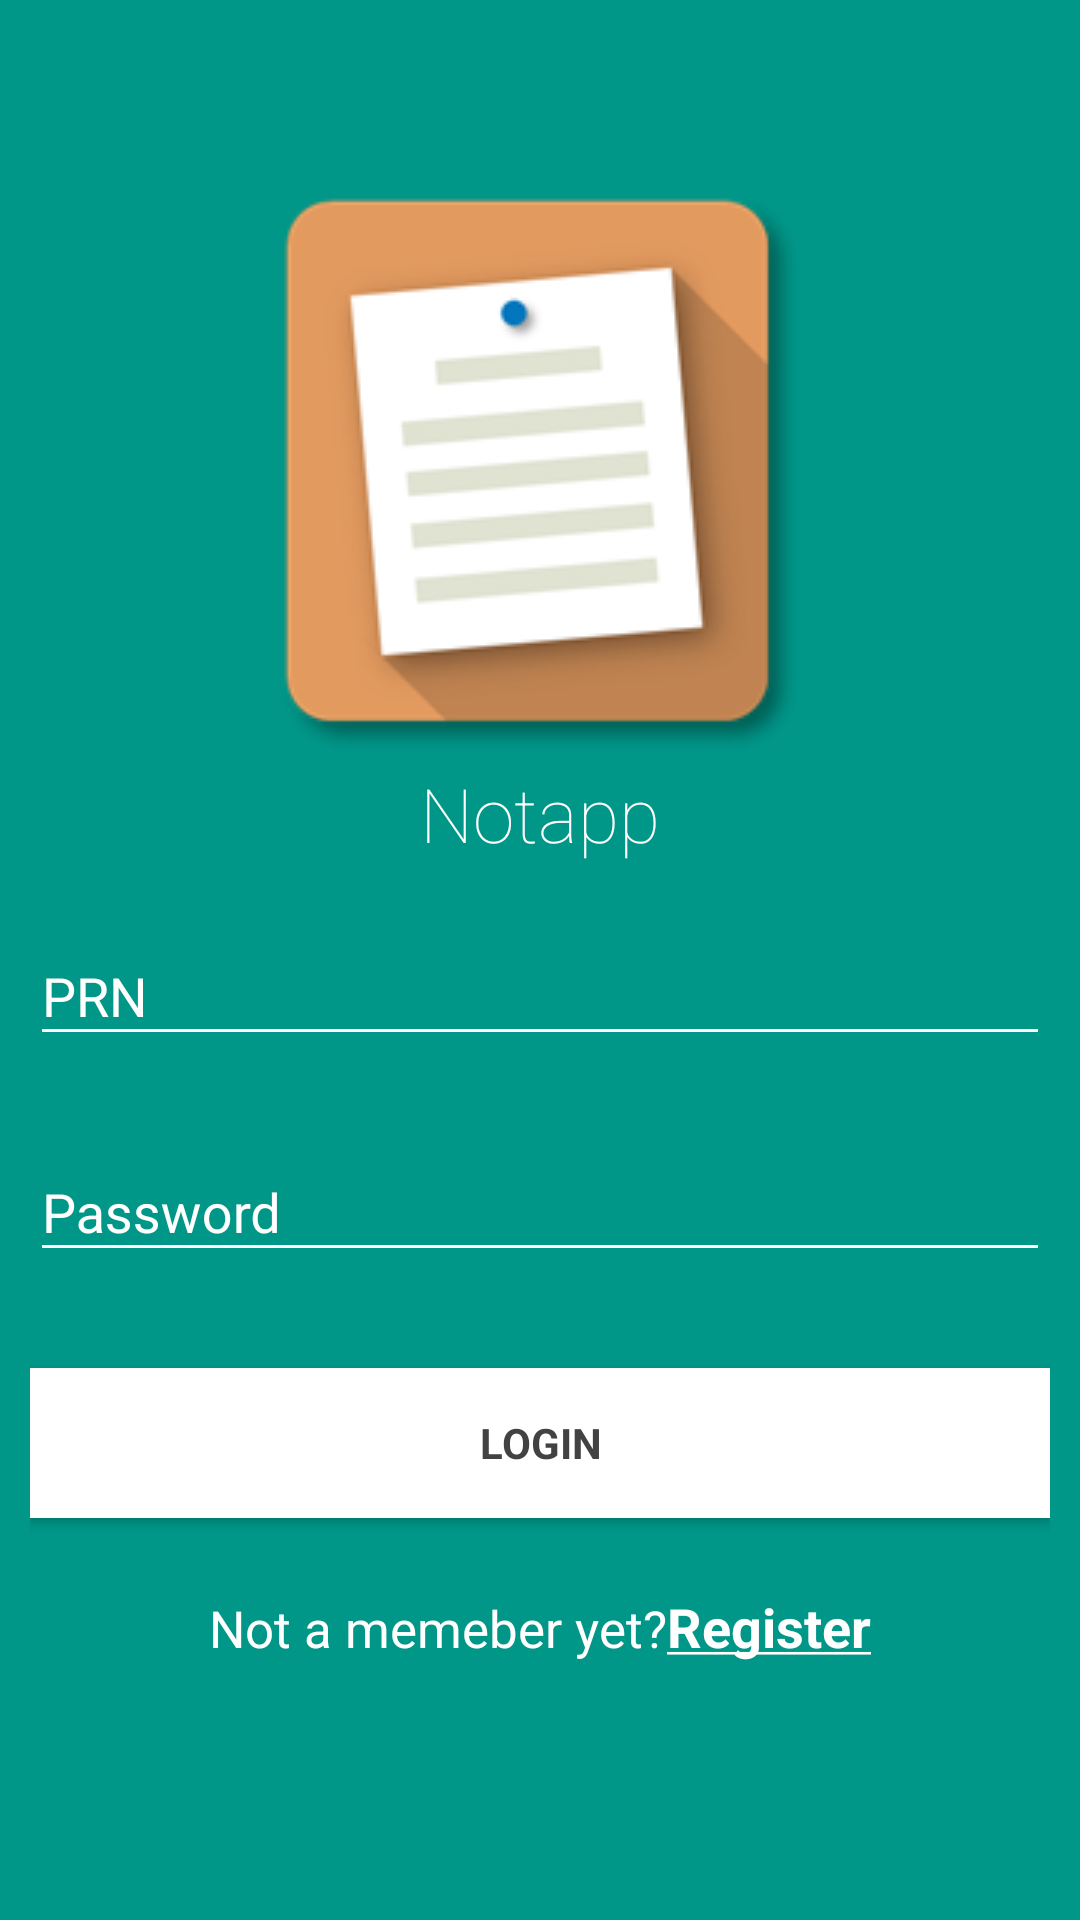

Produce the Android XML layout that renders to this screen, including the resource entries it uses.
<!-- AndroidManifest.xml: application theme AppTheme -->
<!-- res/layout/activity_login.xml -->
<?xml version="1.0" encoding="utf-8"?>
<ScrollView xmlns:android="http://schemas.android.com/apk/res/android"
    xmlns:tools="http://schemas.android.com/tools"
    android:layout_width="match_parent"
    android:layout_height="match_parent"
    xmlns:app="http://schemas.android.com/apk/res-auto"
    android:layout_gravity="center"
    android:background="@color/colorPrimary"
    tools:context="in.co.rubberduck.notapp.LoginActivity">

    <LinearLayout
        android:id="@+id/login_parentView"
        android:layout_width="match_parent"
        android:layout_height="match_parent"
        android:orientation="vertical"
        android:paddingBottom="@dimen/activity_horizontal_margin"
        android:paddingTop="@dimen/activity_horizontal_margin"
        android:paddingRight="@dimen/activity_horizontal_margin"
        android:paddingLeft="@dimen/activity_horizontal_margin"
        android:descendantFocusability="beforeDescendants"
        android:focusableInTouchMode="true"
        android:layout_gravity="center_vertical">


        <ImageView
            android:layout_width="wrap_content"
            android:layout_height="wrap_content"
            android:src="@drawable/board"
            android:layout_gravity="center_horizontal"/>

        <TextView
            android:layout_width="wrap_content"
            android:layout_height="wrap_content"
            android:text="Notapp"
            android:textColor="@color/white"
            android:textSize="25sp"
            android:fontFamily="sans-serif-thin"
            android:layout_gravity="center_horizontal"/>


        
        <android.support.design.widget.TextInputLayout
            android:layout_width="match_parent"
            android:layout_height="wrap_content"
            app:hintTextAppearance="@style/TextAppearence.App.TextInputLayout"
            android:textColorHint="@color/white"
            android:layout_marginTop="8dp"
            android:layout_marginBottom="8dp"
            android:theme="@style/Theme.EditTextWhite">
            <EditText
                android:id="@+id/editText_PRN"
                android:layout_width="match_parent"
                android:layout_height="wrap_content"
                android:hint="PRN"
                android:textAllCaps="true"
                android:maxLength="10"
                android:inputType="textCapCharacters"
                android:textColor="@color/white"
                android:singleLine="true"
                android:fontFamily="sans-serif"
                android:nextFocusUp="@id/editText_PRN"
                android:nextFocusLeft="@id/editText_PRN"
                />
        </android.support.design.widget.TextInputLayout>


        
        <android.support.design.widget.TextInputLayout
            android:layout_width="match_parent"
            android:layout_height="wrap_content"
            app:hintTextAppearance="@style/TextAppearence.App.TextInputLayout"
            android:textColorHint="@color/white"
            android:layout_marginTop="8dp"
            android:layout_marginBottom="8dp"
            android:theme="@style/Theme.EditTextWhite">
            <EditText
                android:id="@+id/editText_Password"
                android:layout_width="match_parent"
                android:layout_height="wrap_content"
                android:inputType="textPassword"
                android:hint="Password"
                android:textColor="@color/white"
                android:fontFamily="sans-serif"/>
        </android.support.design.widget.TextInputLayout>

        <android.support.v7.widget.AppCompatButton
            android:id="@+id/button_Login"
            android:layout_width="fill_parent"
            android:layout_height="wrap_content"
            android:minHeight="50dp"
            android:layout_marginTop="24dp"
            android:layout_marginBottom="24dp"
            android:padding="12dp"
            android:text="Login"
            android:textColor="@color/cardview_dark_background"
            android:textStyle="bold"
            android:fontFamily="sans-serif"
            android:elevation="10dp"
            android:background="@android:color/background_light"
            android:foreground="?android:attr/selectableItemBackground"
            android:clickable="true"
            android:theme="@style/Widget.AppCompat.Button.Colored"
            />

        <LinearLayout
            android:layout_width="wrap_content"
            android:layout_height="wrap_content"
            android:layout_gravity="center_horizontal"
            android:layout_marginBottom="24dp"
            android:weightSum="2"
            android:orientation="horizontal">

            <TextView
                android:id="@+id/textView_NotAMember"
                android:layout_width="fill_parent"
                android:layout_height="wrap_content"
                android:text="Not a memeber yet?"
                android:textColor="@android:color/white"
                android:textStyle="bold"
                android:fontFamily="sans-serif-thin"
                android:layout_weight="1"
                android:textSize="17sp"
                android:clickable="true"/>
            <TextView
                android:id="@+id/textView_Register"
                android:layout_width="fill_parent"
                android:layout_height="wrap_content"
                android:text="@string/register"
                android:textStyle="bold"
                android:textColor="@android:color/white"
                android:layout_weight="1"
                android:textSize="18sp"
                android:clickable="false"
                />

        </LinearLayout>


    </LinearLayout>

</ScrollView>
<!-- resources referenced by this layout -->
<resources>
  <color name="colorPrimary">#009688</color>
  <color name="white">#ffffff</color>
  <dimen name="activity_horizontal_margin">10dp</dimen>
  <!-- drawable board: png bitmap (drawable, 15584 bytes) -->
  <string name="register"><u>Register</u></string>
  <style name="TextAppearence.App.TextInputLayout" parent="@android:style/TextAppearance">
          <item name="android:textColor">@color/white</item>
      </style>
  <style name="Theme.EditTextWhite" parent="Theme.AppCompat.Light.DarkActionBar">
          <item name="colorControlNormal">@color/white</item>
          <item name="colorControlActivated">@color/colorAccent</item>
          <item name="colorControlHighlight">@color/colorAccent</item>
      </style>
  <style name="AppTheme" parent="Theme.AppCompat.Light.NoActionBar">
          <item name="actionBarStyle">@style/Theme.AppCompat</item>
          <item name="colorPrimary">@color/colorPrimary</item>
          <item name="colorPrimaryDark">@color/colorPrimaryDark</item>
          <item name="colorAccent">@color/colorAccent</item>
          <item name="windowActionModeOverlay">true</item>
          <item name="actionModeBackground">@color/colorPrimary</item>
      </style>
  <color name="colorAccent">#0091EA</color>
  <color name="colorPrimaryDark">#00796B</color>
</resources>
